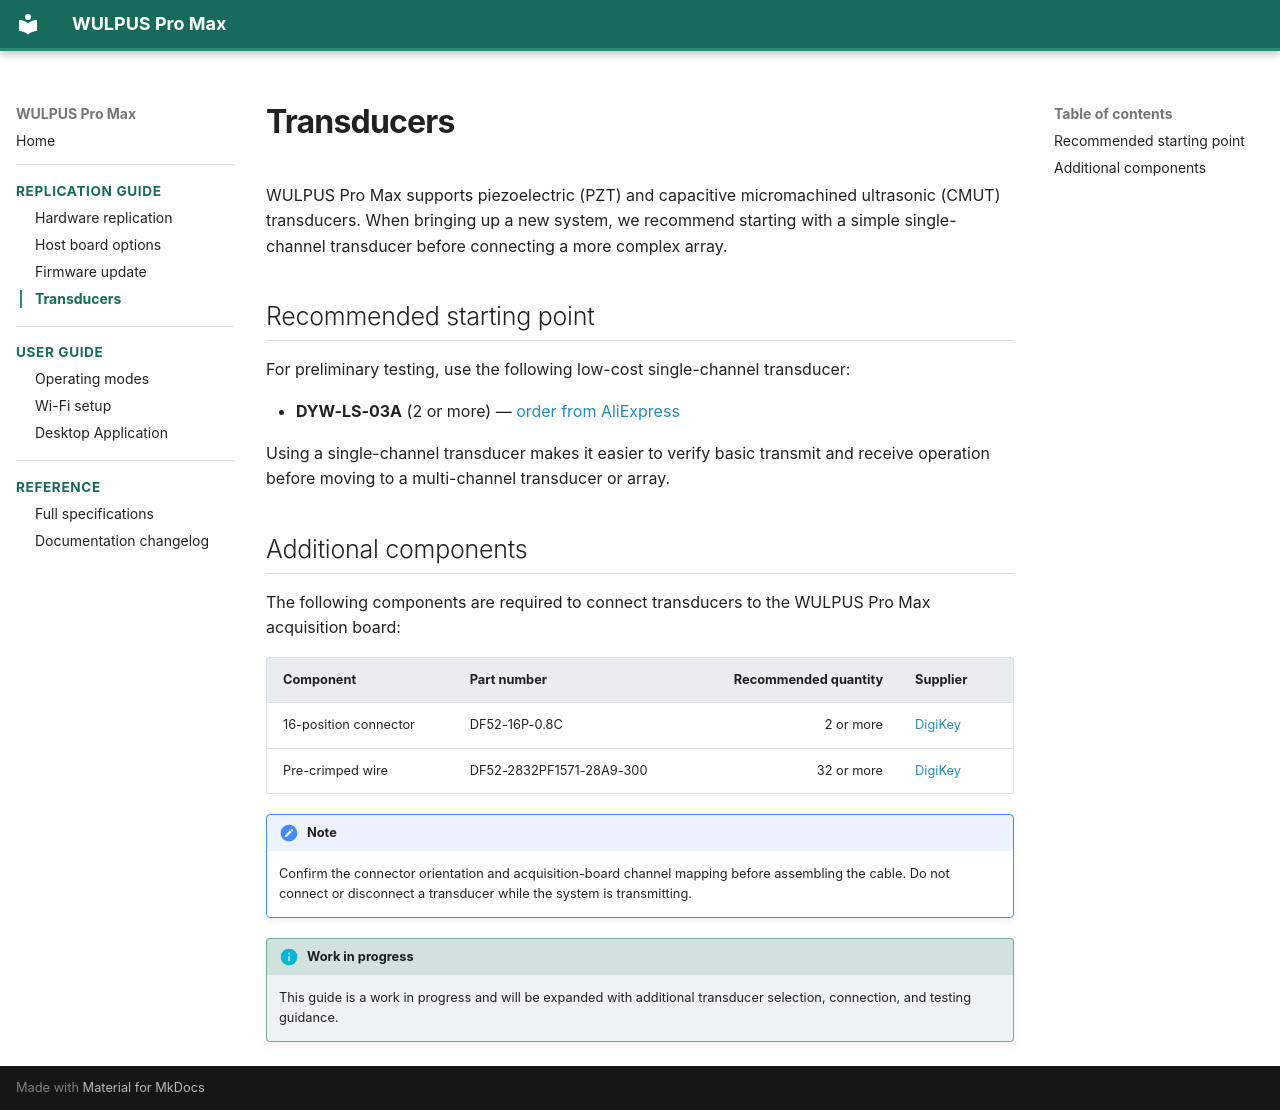

repository: Sergio5714/wulpus-pro-max · page: transducers.html · generator: mkdocs

# Transducers

WULPUS Pro Max supports piezoelectric (PZT) and capacitive micromachined
ultrasonic (CMUT) transducers. When bringing up a new system, we recommend
starting with a simple single-channel transducer before connecting a more
complex array.

## Recommended starting point

For preliminary testing, use the following low-cost single-channel transducer:

- **DYW-LS-03A** (2 or more)
  — [order from AliExpress](https://de.aliexpress.com/i/1005006042868528.html?gatewayAdapt=glo2deu)

Using a single-channel transducer makes it easier to verify basic transmit and
receive operation before moving to a multi-channel transducer or array.

## Additional components

The following components are required to connect transducers to the WULPUS Pro
Max acquisition board:

| Component | Part number | Recommended quantity | Supplier |
| --- | --- | ---: | --- |
| 16-position connector | DF52-16P-0.8C | 2 or more | [DigiKey](https://www.digikey.ch/de/products/detail/hirose-electric-co-ltd/DF52-16P-0-8C/5721348) |
| Pre-crimped wire | DF52-2832PF1571-28A9-300 | 32 or more | [DigiKey](https://www.digikey.ch/de/products/detail/hirose-electric-co-ltd/DF52-2832PF1571-28A9-300/11204482) |

!!! note

    Confirm the connector orientation and acquisition-board channel mapping
    before assembling the cable. Do not connect or disconnect a transducer
    while the system is transmitting.

!!! info "Work in progress"

    This guide is a work in progress and will be expanded with additional
    transducer selection, connection, and testing guidance.
